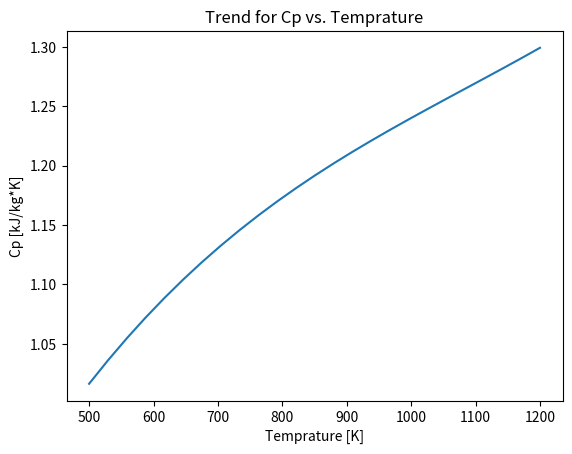

Write the Python code that produced this figure.
# ---------------------------------------- #
# MECH_327_HW2_Q5 [Python File]
# Written By: Thomas Bement
# Created On: 2021-09-30
# 
# Write a computer script to evaluate the specific heat capacity of 
# Carbon Dioxide (CO2) using the polynomials listed in table A.6.  
# Carbon dioxide CO2, c0: 0.45, c1: 1.67, c2: −1.27, c3: 0.39
# 
# Using this script,
# (a)   Find the specific heat capacity at a constant pressure (cp) and at a constant volume 
#       (cv) at 298 K and compare these to tabulated values.
# (b)   Find the specific heat capacity at 500 K and 1200 K. Comment on the trend that you observe.
# (c)   Modify your script to find the change in enthalpy for Carbon Dioxide between 300 K and 500 K.
# (d)   Calculate the enthalpy change between 300 K and 500 K assuming a constant cp.
# (e)   Compare the enthalpy change calculated using your script, the constant cp assumption, 
#       and tabulated values. Comment on which you believe to be the most accurate
#
# ---------------------------------------- #

import numpy as np
import matplotlib.pyplot as plt

def Cp_poly(temp, c0, c1, c2, c3):
    t = temp/1000
    return c0 + c1*t + c2*(t**2) + c3*(t**3)

"""
GLOBALS
"""
coeff_lis = [0.45, 1.67, -1.27, 0.39]

"""
QUESTION 5A
"""
Cp_1 = Cp_poly(298, *coeff_lis)
print('Question 5A:')
print('Cp Poly: %.4f [kJ/kg*K]' %(Cp_1))
print('Cp Table: %.4f [kJ/kg*K]' %(0.842)) # Find number from table still
print('----------------------------\n')

"""
QUESTION 5B
"""
t_range = np.linspace(500, 1200, 25)
Cp_range = Cp_poly(t_range, *coeff_lis)
plt.plot(t_range, Cp_range)
plt.title('Trend for Cp vs. Temprature')
plt.xlabel('Temprature [K]')
plt.ylabel('Cp [kJ/kg*K]')
plt.show()
plt.close()
print('Question 5B:')
print('Temp: %.4f [K], Cp Poly: %.4f [kJ/kg*K]' %(t_range[0], Cp_range[0]))
print('Temp: %.4f [K], Cp Poly: %.4f [kJ/kg*K]' %(t_range[-1], Cp_range[-1]))
print('----------------------------\n')

"""
QUESTION 5C
"""
# ∆h = int(Cp*dT)
dT = 0.1 # Step size
t_range = np.arange(300, 500, dT)
dh = 0
for i in range(len(t_range)):
    dh += dT*Cp_poly(t_range[i], *coeff_lis)
print('Question 5C:')
print('∆h Poly: %.4f [kJ/kg]' %(dh))
print('----------------------------\n')

"""
QUESTION 5D
"""
print('Question 5D:')
print('∆h Const: %.4f [kJ/kg]' %(0.842*(500-300)))
print('----------------------------\n')

"""
QUESTION 5E
"""
print('Question 5E:')
print('∆h Tab: %.4f [kJ/kg]' %(401.52-214.38))
print('----------------------------\n')
